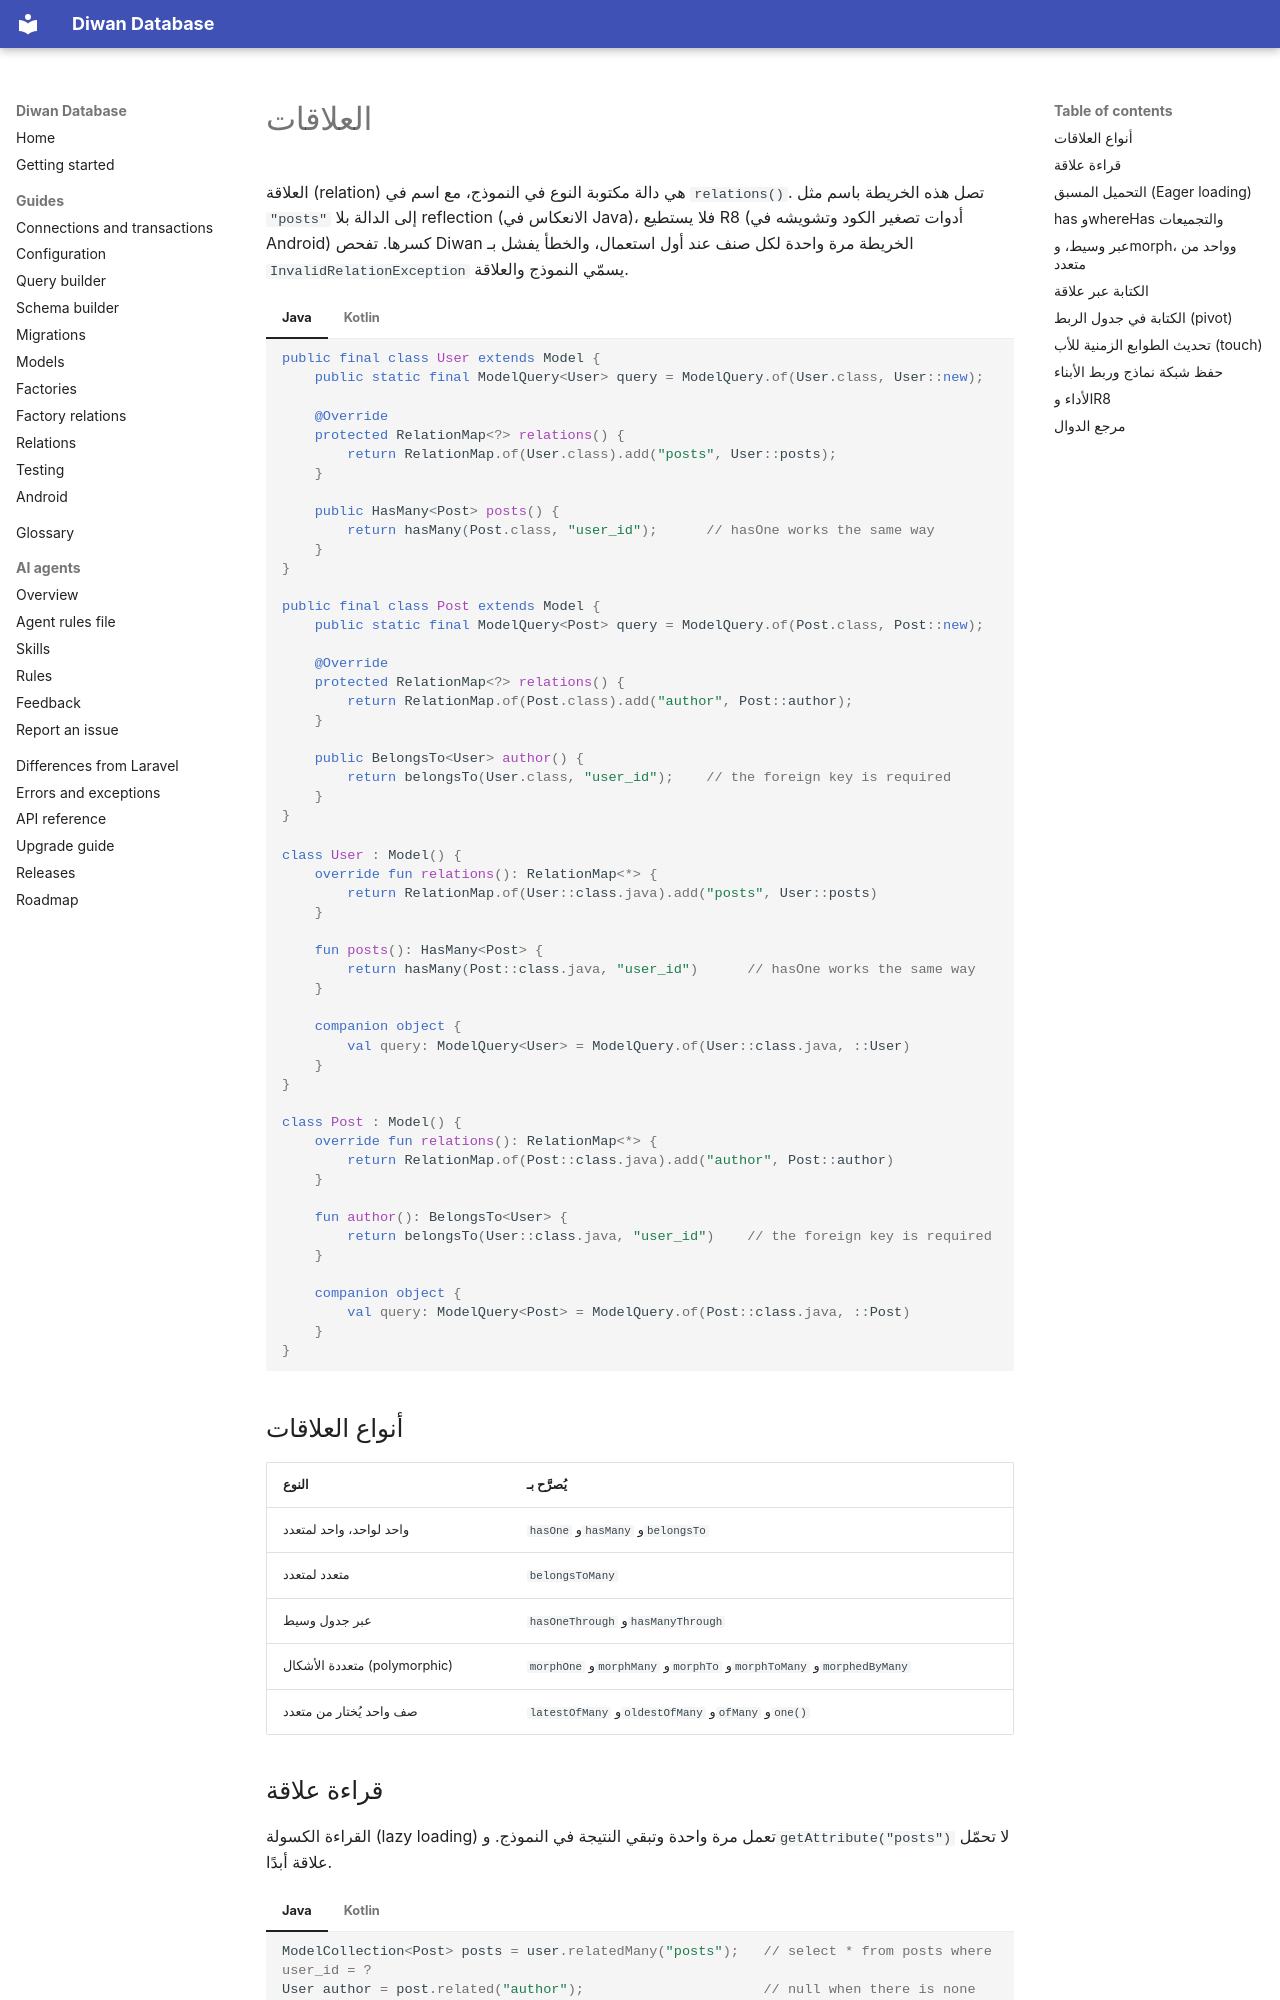

repository: aristonis/diwan-database-docs · page: ar/relations/index.html · generator: mkdocs

# العلاقات

العلاقة (relation) هي دالة مكتوبة النوع في النموذج، مع اسم في `relations()`. تصل هذه الخريطة باسم مثل `"posts"` إلى الدالة
بلا reflection (الانعكاس في Java)، فلا يستطيع R8 (أدوات تصغير الكود وتشويشه في Android) كسرها. تفحص Diwan الخريطة مرة واحدة لكل صنف عند أول استعمال،
والخطأ يفشل بـ `InvalidRelationException` يسمّي النموذج والعلاقة.

=== "Java"
    ```java
    public final class User extends Model {
        public static final ModelQuery<User> query = ModelQuery.of(User.class, User::new);

        @Override
        protected RelationMap<?> relations() {
            return RelationMap.of(User.class).add("posts", User::posts);
        }

        public HasMany<Post> posts() {
            return hasMany(Post.class, "user_id");      // hasOne works the same way
        }
    }

    public final class Post extends Model {
        public static final ModelQuery<Post> query = ModelQuery.of(Post.class, Post::new);

        @Override
        protected RelationMap<?> relations() {
            return RelationMap.of(Post.class).add("author", Post::author);
        }

        public BelongsTo<User> author() {
            return belongsTo(User.class, "user_id");    // the foreign key is required
        }
    }
    ```
=== "Kotlin"
    ```kotlin
    class User : Model() {
        override fun relations(): RelationMap<*> {
            return RelationMap.of(User::class.java).add("posts", User::posts)
        }

        fun posts(): HasMany<Post> {
            return hasMany(Post::class.java, "user_id")      // hasOne works the same way
        }

        companion object {
            val query: ModelQuery<User> = ModelQuery.of(User::class.java, ::User)
        }
    }

    class Post : Model() {
        override fun relations(): RelationMap<*> {
            return RelationMap.of(Post::class.java).add("author", Post::author)
        }

        fun author(): BelongsTo<User> {
            return belongsTo(User::class.java, "user_id")    // the foreign key is required
        }

        companion object {
            val query: ModelQuery<Post> = ModelQuery.of(Post::class.java, ::Post)
        }
    }
    ```

## أنواع العلاقات

| النوع | يُصرَّح بـ |
|---|---|
| واحد لواحد، واحد لمتعدد | `hasOne` و`hasMany` و`belongsTo` |
| متعدد لمتعدد | `belongsToMany` |
| عبر جدول وسيط | `hasOneThrough` و`hasManyThrough` |
| متعددة الأشكال (polymorphic) | `morphOne` و`morphMany` و`morphTo` و`morphToMany` و`morphedByMany` |
| صف واحد يُختار من متعدد | `latestOfMany` و`oldestOfMany` و`ofMany` و`one()` |

## قراءة علاقة

القراءة الكسولة (lazy loading) تعمل مرة واحدة وتبقي النتيجة في النموذج. و`getAttribute("posts")` لا تحمّل علاقة أبدًا.

=== "Java"
    ```java
    ModelCollection<Post> posts = user.relatedMany("posts");   // select * from posts where user_id = ?
    User author = post.related("author");                      // null when there is none
    ModelCollection<Post> recent = user.posts().where("published", true).latest().get();
    ```
=== "Kotlin"
    ```kotlin
    val posts: ModelCollection<Post> = user.relatedMany("posts")   // select * from posts where user_id = ?
    val author: User? = post.related("author")                     // null when there is none
    val recent: ModelCollection<Post> = user.posts().where("published", true).latest().get()
    ```

تعيد `withDefault()` على `hasOne` أو `belongsTo` نموذجًا فارغًا حين لا يوجد شيء.
